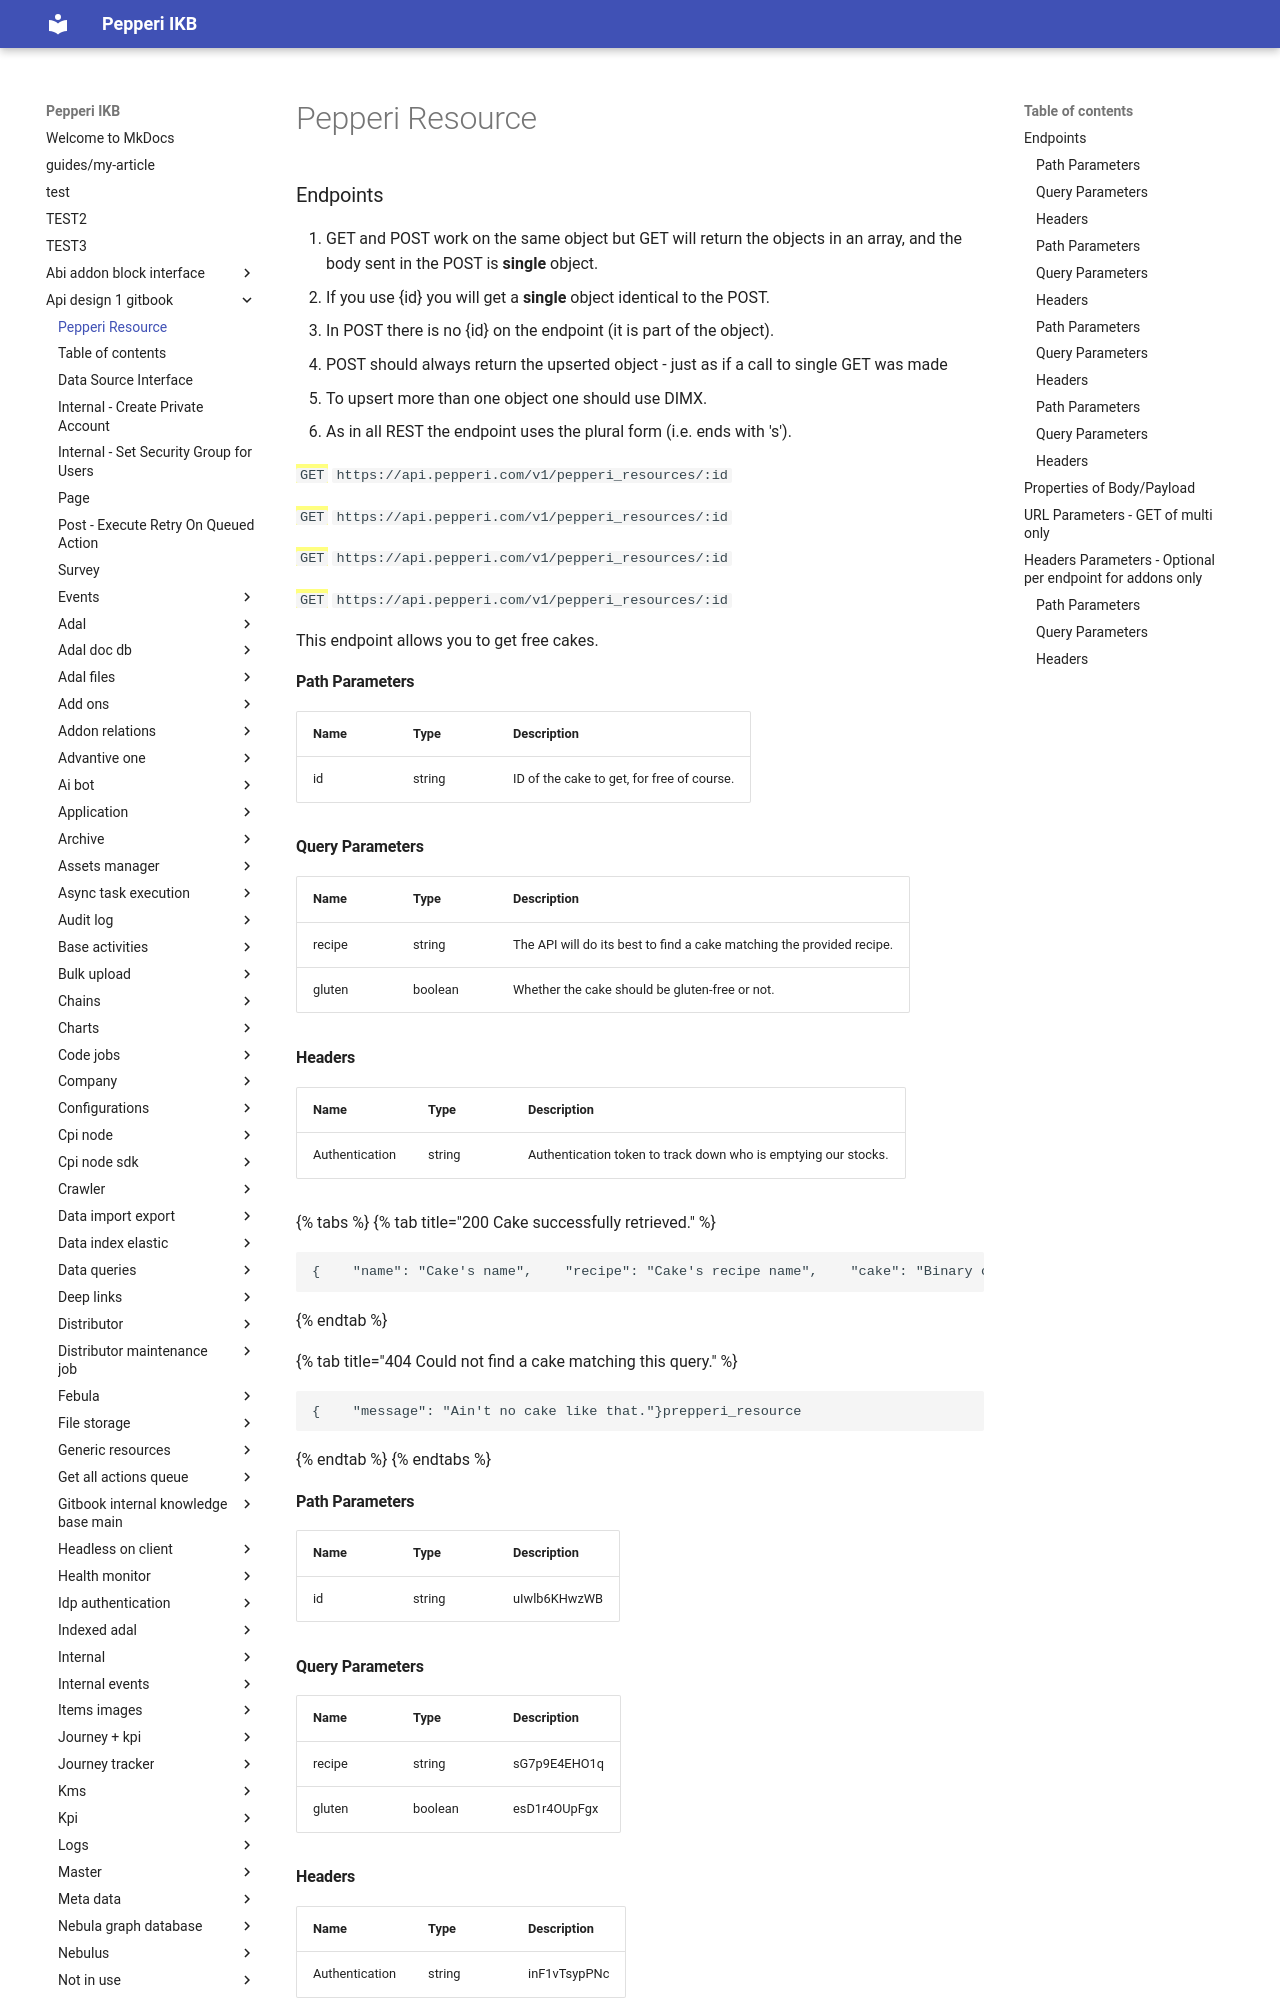

repository: AlinaSergeeva6/pepepri-docs · page: api-design-1-gitbook/index.html · generator: mkdocs

---
description: Standards of Pepperi REST
---

# Pepperi Resource

### Endpoints

1. GET and POST work on the same object but GET will return the objects in an array, and the body sent in the POST is **single** object.
2. If you use {id} you will get a **single** object identical to the POST.
3. In POST there is no {id} on the endpoint (it is part of the object).
4. POST should always return the upserted object - just as if a call to single GET was made
5. To upsert more than one object one should use DIMX.
6. As in all REST the endpoint uses the plural form (i.e. ends with 's').

<mark style="color:blue;">`GET`</mark> `https://api.pepperi.com/v1/pepperi_resources/:id`

<mark style="color:blue;">`GET`</mark> `https://api.pepperi.com/v1/pepperi_resources/:id`

<mark style="color:blue;">`GET`</mark> `https://api.pepperi.com/v1/pepperi_resources/:id`

<mark style="color:blue;">`GET`</mark> `https://api.pepperi.com/v1/pepperi_resources/:id`

This endpoint allows you to get free cakes.

#### Path Parameters

| Name | Type   | Description                                |
| ---- | ------ | ------------------------------------------ |
| id   | string | ID of the cake to get, for free of course. |

#### Query Parameters

| Name   | Type    | Description                                                           |
| ------ | ------- | --------------------------------------------------------------------- |
| recipe | string  | The API will do its best to find a cake matching the provided recipe. |
| gluten | boolean | Whether the cake should be gluten-free or not.                        |

#### Headers

| Name           | Type   | Description                                                    |
| -------------- | ------ | -------------------------------------------------------------- |
| Authentication | string | Authentication token to track down who is emptying our stocks. |

{% tabs %}
{% tab title="200 Cake successfully retrieved." %}
```
{    "name": "Cake's name",    "recipe": "Cake's recipe name",    "cake": "Binary cake"}
```
{% endtab %}

{% tab title="404 Could not find a cake matching this query." %}
```
{    "message": "Ain't no cake like that."}prepperi_resource 
```
{% endtab %}
{% endtabs %}

#### Path Parameters

| Name | Type   | Description  |
| ---- | ------ | ------------ |
| id   | string | uIwlb6KHwzWB |
